Run: headless pygame with SDL's dummy video driver; simulated clock (each Clock.tick advances the game by its frame time, no real sleeping); random seed 0; keys injected as events and as key.get_pressed() state; no mouse input.
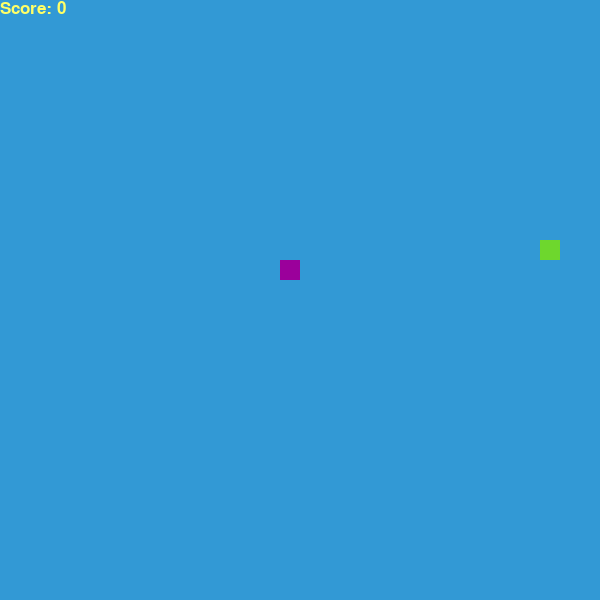
Frame 1 of 4 · flips 1–60 · no input
Frame 2 of 4 · flips 61–180 · tapped SPACE, RETURN · held RIGHT (→), D · screen unchanged from frame 1, image omitted
Frame 3 of 4 · flips 181–300 · held DOWN (↓), S · screen unchanged from frame 2, image omitted
Frame 4 of 4 · flips 301–420 · held LEFT (←), A, UP (↑), W · screen unchanged from frame 3, image omitted

The pygame program that drew these frames:

import pygame  
import sys  
import random

class snake_game:
    def __init__(self):
        self.w = 600
        self.h = 600
        self.snake_size = 20
        self.fps = 40

        self.screen = pygame.display.set_mode([self.w,self.h])  
        self.clock = pygame.time.Clock()  
        self.framIter = 0

        self.snake = Player([290,290])
        self.snakeGroup = pygame.sprite.Group()
        self.snakeGroup.add(self.snake) 
        self.foods = pygame.sprite.Group()


    def reset(self):
        self.snake.rect.center = (290,290)
        self.snake.direction = pygame.K_UP
        self.snake.length = 0
        self.snake.tails = []
        self.snake.tailsObject = pygame.sprite.Group()
        self.foods = pygame.sprite.Group()
        self.screen = pygame.display.set_mode([self.w,self.h])  
        self.framIter = 0          
        self.update_screen()
        self.generate_food()


    def crash(self):
        if self.snake.rect.center[0] not in range(0,self.w) or self.snake.rect.center[1] not in range(0,self.w):
            return True
        elif pygame.sprite.spritecollide(self.snake, self.snake.tailsObject, True):
            return True 
        else: return False

    def eat(self):
        if  pygame.sprite.spritecollide(self.snake, self.foods, True):
            self.generate_food() 
            self.snake.length += 1
            self.snake.create_tail(self.snake.tailsObject)
            return True
        
        else: return False

    def generate_food(self):
        while True:
            x = random.randint(0,29)*20 + 10
            y = random.randint(0,29)*20 + 10
            for tail in self.snake.tails:
                if tail.rect.center == (x,y):
                    pass
            else:
                break

        food = Food([x,y])
        food.image.fill((110, 215, 45))
        self.foods.add(food)
        self.currentfood = food
        return [x,y]


    def one_step(self,direction):
        reward = 0
        self.framIter += 1
        self.snake.direction = direction
        self.snake.run()
        if self.crash():                    #check crash to waall or tails
            reward = -10
            done = True
        else: done = False    

        if self.eat(): reward = +10          #check eat foods

        self.update_screen()
        self.clock.tick(self.fps)  

        return reward, done, self.snake.length

    def update_screen(self):
        score_font = pygame.font.SysFont("comicsansms", 25) 

        value = score_font.render("Score: " + str(self.snake.length), True, (255, 255, 102))

        self.screen.fill((50, 153, 213))
        self.screen.blit(value, [0, 0])
        self.snakeGroup.draw(self.screen)  
        self.foods.draw(self.screen) 
        self.snake.tailsObject.draw(self.screen) 
        pygame.display.update()  

        pygame.display.flip()



class Player(pygame.sprite.Sprite):  
    def __init__(self, pos):  
        pygame.sprite.Sprite.__init__(self)  
        self.image = pygame.Surface([20, 20])  
        self.rect = self.image.get_rect()  
        self.image.fill((155, 0, 155))  
        self.move = [pygame.K_LEFT, pygame.K_RIGHT, pygame.K_UP, pygame.K_DOWN]  
        self.vx = 20
        self.vy = 20
        self.rect.center = pos  
        self.direction = pygame.K_UP
        self.length = 0
        self.tails = []
        self.tailsObject = pygame.sprite.Group()


    def run(self):
        if self.direction != None:
            for i in range(2):  
                if self.direction == self.move[i]:  
                    self.rect.x += self.vx * [-1, 1][i]  

                elif self.direction == self.move[2:4][i]:  
                    self.rect.y += self.vy * [-1, 1][i]


            self.tail_run()

    def tail_run(self):
        temp_direction1 = None
        temp_direction2 = None
        temp_pos1 = None
        temp_pos2 = None
        firstCheck = 1
        for tail in self.tails:
            if firstCheck == 1:
                temp_pos1 = tail.rect.center
                
                for i in range(2):
                    if self.direction == self.move[i]:  
                        tail.rect.center = (self.rect.center[0] - 20 * [-1, 1][i],self.rect.center[1])

                    elif self.direction == self.move[2:4][i]:  
                        tail.rect.center = (self.rect.center[0],self.rect.center[1] - 20 * [-1, 1][i])


                temp_direction1 = tail.direction
                tail.direction = self.direction
                firstCheck = 0
            else:
                temp_pos2 = tail.rect.center
                tail.rect.center = temp_pos1
                temp_pos1 = temp_pos2
                temp_direction2 = tail.direction
                tail.direction = temp_direction1
                temp_direction1 = temp_direction2

    def create_tail(self, tail_group):
        for i in range(2):
                if self.direction == self.move[i]:  
                    pos = (self.rect.center[0] - 20 * [-1, 1][i],self.rect.center[1])

                elif self.direction == self.move[2:4][i]:  
                    pos = (self.rect.center[0],self.rect.center[1] - 20 * [-1, 1][i])

        tail = Tail(pos)
        tail.direction = self.direction
        tail_group.add(tail)
        self.tails.append(tail)

    def get_danger(self):
        up_danger = [abs(0 - self.rect.center[1])]
        right_danger = [abs(600 - self.rect.center[0])]
        down_danger = [abs(600 - self.rect.center[1])]
        left_danger = [abs(0 - self.rect.center[0])]

        for tail in self.tails:
            if tail.rect.center[1] == self.rect.center[1]:
                if tail.rect.center[0] > self.rect.center[0]:
                    right_danger.append(tail.rect.center[0] - self.rect.center[0])
                else:
                    left_danger.append(self.rect.center[0] - tail.rect.center[0])

            if tail.rect.center[0] == self.rect.center[0]:
                if tail.rect.center[1] > self.rect.center[1]:
                    down_danger.append(tail.rect.center[1] - self.rect.center[1])
                else:
                    up_danger.append(self.rect.center[1] - tail.rect.center[1])

        return min(up_danger), min(right_danger), min(left_danger), min(down_danger)



class Tail(pygame.sprite.Sprite):  
    def __init__(self, pos):  
        pygame.sprite.Sprite.__init__(self)  
        self.image = pygame.Surface([20, 20])  
        self.rect = self.image.get_rect()  
        self.rect.center = pos  
        self.image.fill((255, 100, 255)) 
        self.direction = None
        self.move = [pygame.K_LEFT, pygame.K_RIGHT, pygame.K_UP, pygame.K_DOWN]  
        self.vx = 20 
        self.vy = 20




class Food(pygame.sprite.Sprite):  
    def __init__(self, pos):  
        pygame.sprite.Sprite.__init__(self)  
        self.image = pygame.Surface([20, 20])  
        self.rect = self.image.get_rect()  
        self.rect.center = pos  
        self.image.fill((110, 215, 45))  






if __name__ == '__main__':  
    pygame.init()
    game = snake_game()
    game.reset()
    
    while True:
        game.one_step(pygame.K_UP)
        game.one_step(pygame.K_DOWN)
